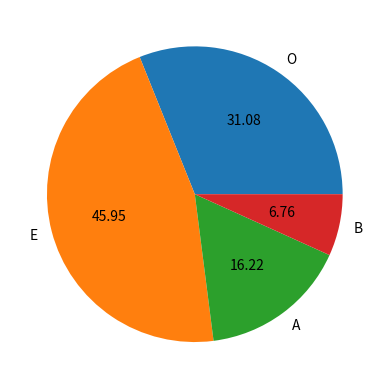

Generate this figure with matplotlib:
import matplotlib.pyplot as plt
x=[23,34,12,5]
L=['O','E','A','B']
plt.pie(x,labels=L,autopct="%.2f")
plt.show()
